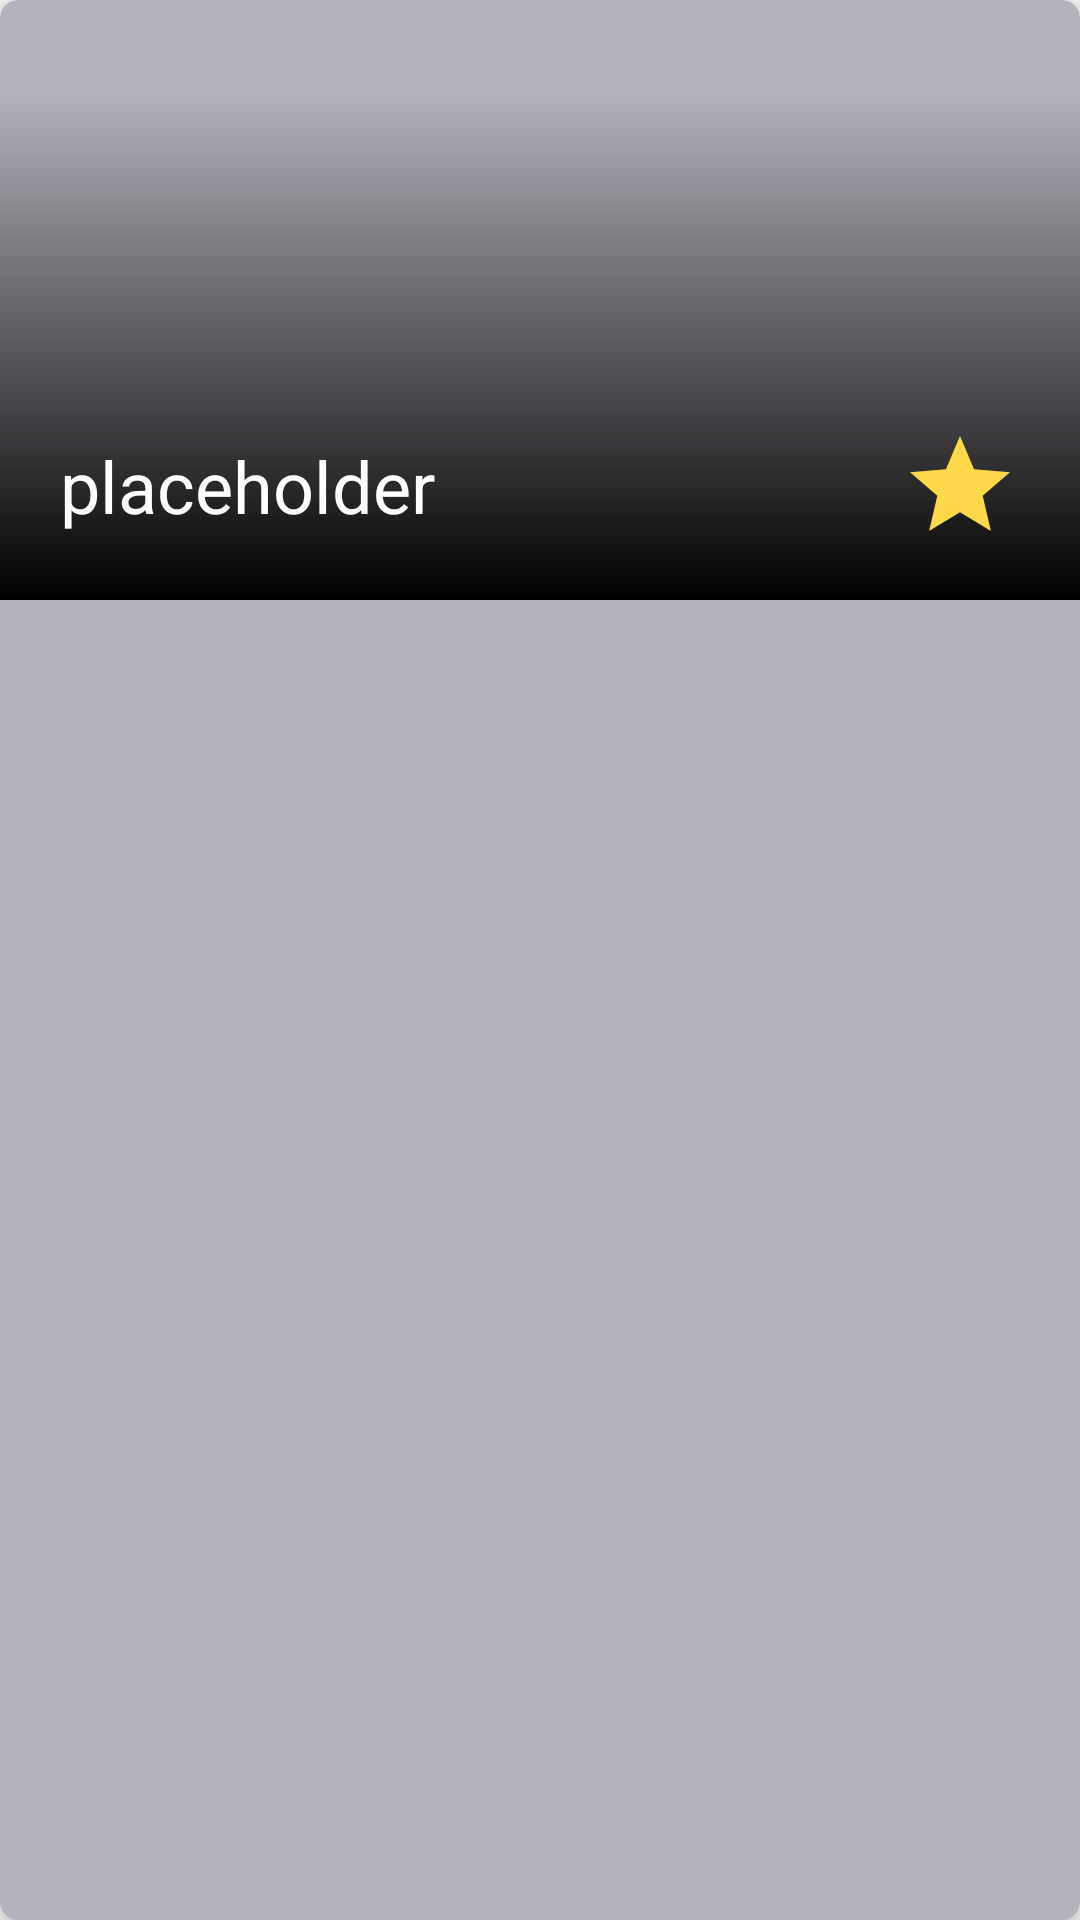

The Android layout XML behind this screen, and the referenced resources:
<!-- AndroidManifest.xml: application theme AppThemeNoActionBar -->
<!-- res/layout/starred_recipe_card.xml -->
<?xml version="1.0" encoding="utf-8"?>
<androidx.cardview.widget.CardView xmlns:android="http://schemas.android.com/apk/res/android"
    xmlns:tools="http://schemas.android.com/tools"
    android:layout_width="match_parent"
    android:layout_height="wrap_content"
    xmlns:app="http://schemas.android.com/apk/res-auto"
    android:layout_marginStart="18dp"
    android:layout_marginEnd="18dp"
    android:layout_marginTop="18dp"
    app:cardCornerRadius="6dp"
    app:cardElevation="6dp"
    app:cardBackgroundColor="@color/gray">

    <androidx.constraintlayout.widget.ConstraintLayout
        android:layout_width="match_parent"
        android:layout_height="wrap_content"
        android:orientation="vertical"
        android:id="@+id/parent_layout">

        <ImageView
            android:id="@+id/recipe_image"
            android:layout_width="match_parent"
            android:layout_height="200dp"
            android:contentDescription="Recipe Image"
            tools:srcCompat="@drawable/ic_launcher_foreground"
            app:layout_constraintEnd_toEndOf="parent"
            app:layout_constraintStart_toStartOf="parent"
            app:layout_constraintTop_toTopOf="parent"/>

        <androidx.constraintlayout.widget.ConstraintLayout
            android:layout_width="match_parent"
            android:layout_height="170dp"
            android:background="@drawable/gradient"
            android:paddingStart="20dp"
            app:layout_constraintBottom_toBottomOf="parent"
            app:layout_constraintEnd_toEndOf="parent"
            app:layout_constraintStart_toStartOf="parent">

            <TextView
                android:id="@+id/recipe_name"
                android:layout_width="wrap_content"
                android:layout_height="wrap_content"
                android:layout_marginBottom="22dp"
                android:text="@string/placeholder"
                android:textColor="@color/white"
                android:textSize="24sp"
                app:layout_constraintBottom_toBottomOf="parent"
                app:layout_constraintStart_toStartOf="parent" />

            <ImageView
                android:layout_width="40dp"
                android:layout_height="40dp"
                android:layout_marginEnd="20dp"
                android:layout_marginBottom="18dp"
                android:src="@drawable/ic_baseline_star_24"
                app:layout_constraintBottom_toBottomOf="parent"
                app:layout_constraintEnd_toEndOf="parent" />
        </androidx.constraintlayout.widget.ConstraintLayout>
    </androidx.constraintlayout.widget.ConstraintLayout>

</androidx.cardview.widget.CardView>
<!-- resources referenced by this layout -->
<resources>
  <color name="gray">#B5B2BC</color>
  <color name="white">#FFFFFF</color>
  <!-- drawable gradient (drawable) -->
  <?xml version="1.0" encoding="utf-8"?>
  <shape xmlns:android="http://schemas.android.com/apk/res/android">
      <gradient
          android:type="linear"
          android:angle="90"
          android:startColor="@color/black"
          android:endColor="#00115EDE" />
  </shape>
  <!-- drawable ic_baseline_star_24 (drawable) -->
  <vector android:height="24dp" android:tint="#FFD748"
      android:viewportHeight="24" android:viewportWidth="24"
      android:width="24dp" xmlns:android="http://schemas.android.com/apk/res/android">
      <path android:fillColor="@android:color/white" android:pathData="M12,17.27L18.18,21l-1.64,-7.03L22,9.24l-7.19,-0.61L12,2 9.19,8.63 2,9.24l5.46,4.73L5.82,21z"/>
  </vector>
  <string name="placeholder">placeholder</string>
  <style name="AppThemeNoActionBar" parent="Theme.AppCompat.Light.NoActionBar">
          
          <item name="colorPrimary">@color/colorPrimary</item>
          <item name="colorPrimaryDark">@color/colorPrimaryDark</item>
          <item name="colorAccent">@color/colorAccent</item>
      </style>
  <color name="black">#000000</color>
  <color name="colorPrimary">#05385A</color>
  <color name="colorPrimaryDark">#032942</color>
  <color name="colorAccent">#03DAC5</color>
</resources>
